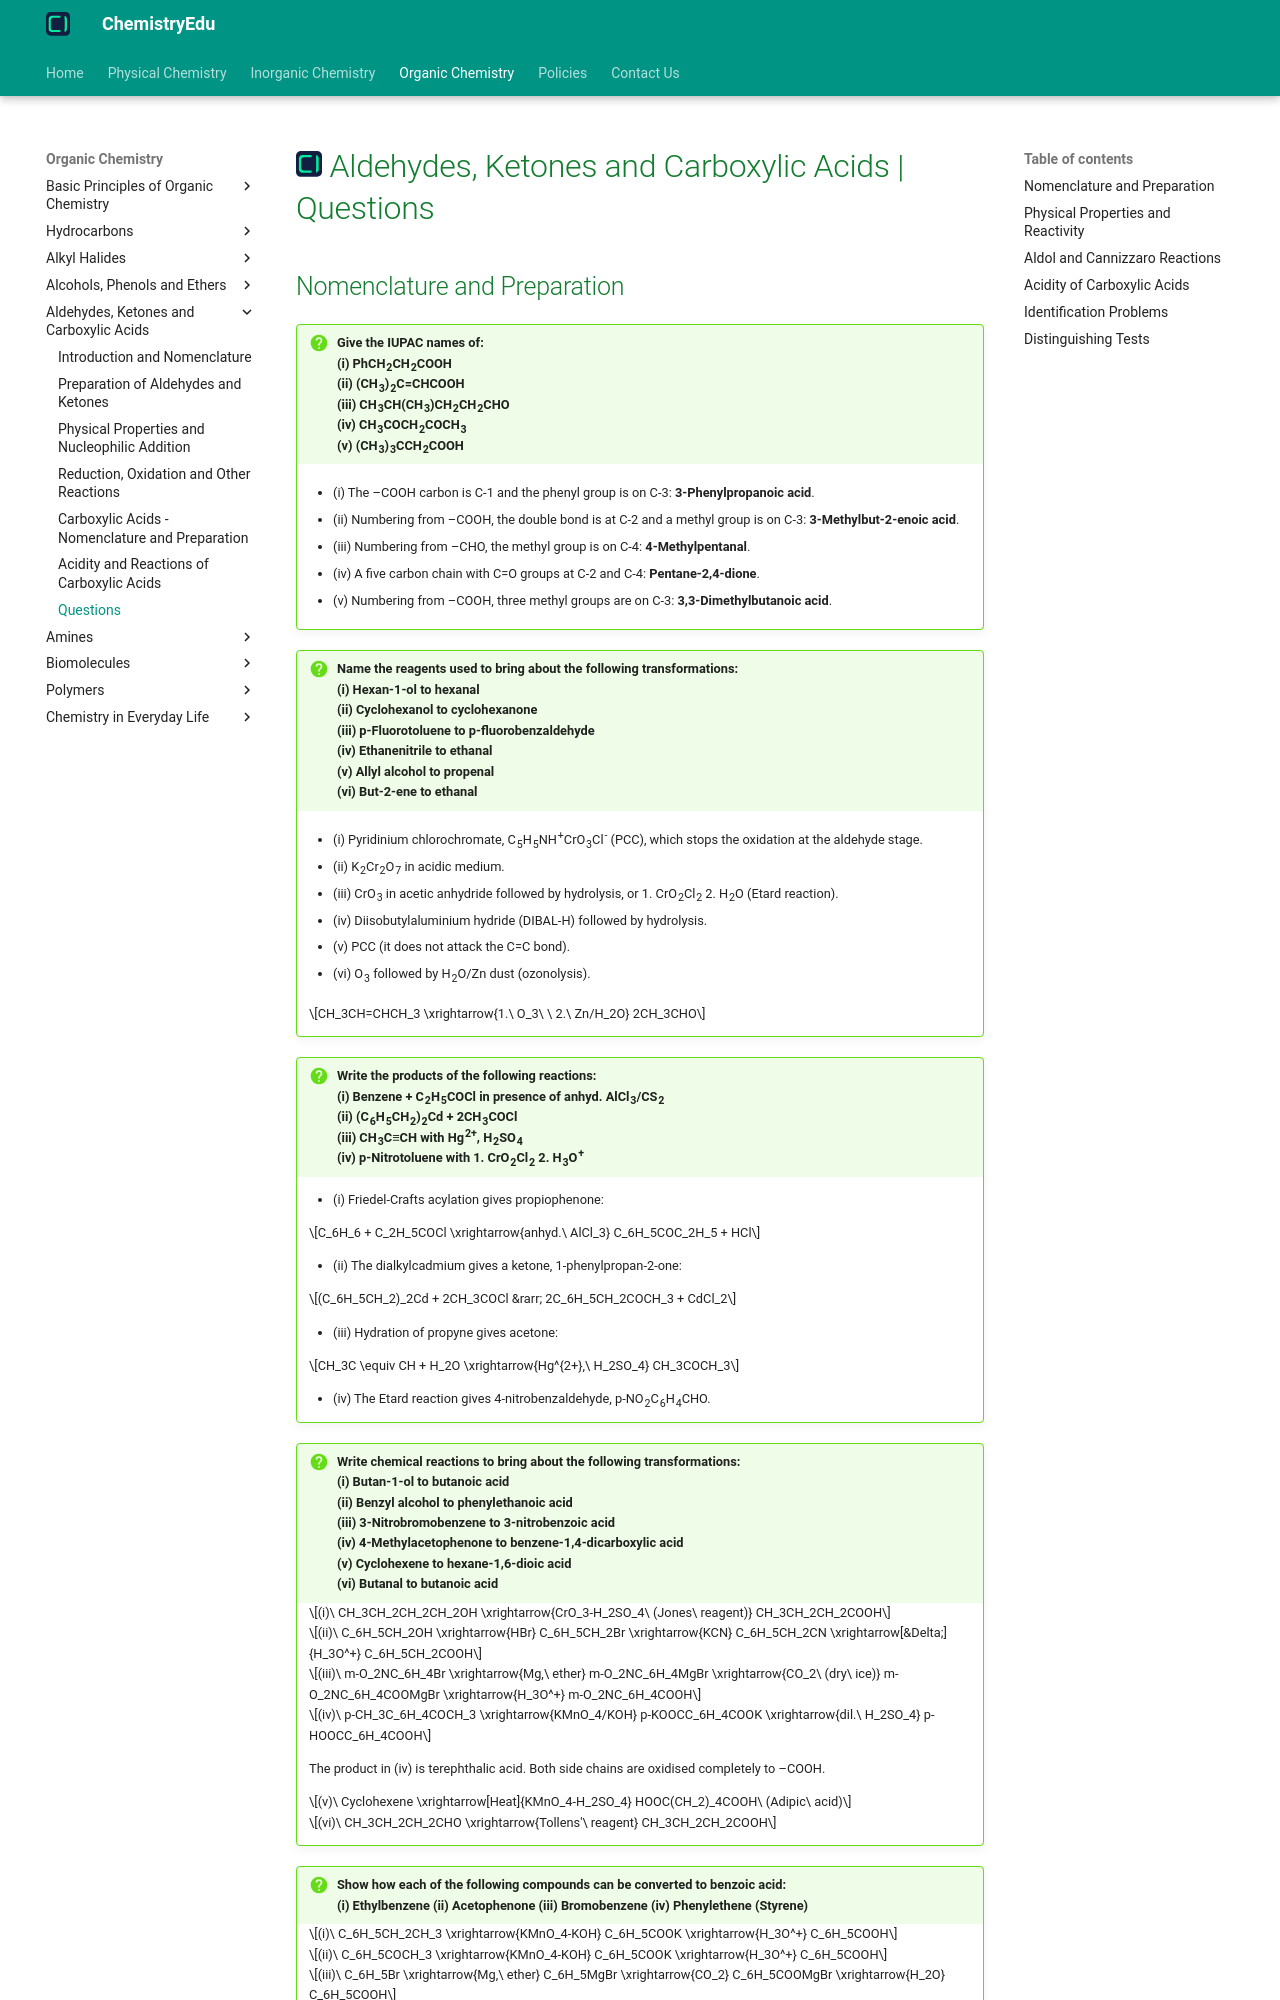

repository: KingChampion36/chemistryedu · page: organic-chemistry/aldehydes-ketones-and-carboxylic-acids/questions/index.html · generator: mkdocs

---
title: Aldehydes, Ketones and Carboxylic Acids | Questions
description: Solved questions on the nomenclature, preparation, properties, reactions and acidity of aldehydes, ketones and carboxylic acids.
---

# [![ChemistryEdu Logo](../../images/favicon.svg){ align=left, width=3.8% }](../../index.md)  Aldehydes, Ketones and Carboxylic Acids | Questions

## Nomenclature and Preparation

!!! question "Give the IUPAC names of:<br>(i) PhCH<sub>2</sub>CH<sub>2</sub>COOH<br>(ii) (CH<sub>3</sub>)<sub>2</sub>C=CHCOOH<br>(iii) CH<sub>3</sub>CH(CH<sub>3</sub>)CH<sub>2</sub>CH<sub>2</sub>CHO<br>(iv) CH<sub>3</sub>COCH<sub>2</sub>COCH<sub>3</sub><br>(v) (CH<sub>3</sub>)<sub>3</sub>CCH<sub>2</sub>COOH"

    * (i) The –COOH carbon is C-1 and the phenyl group is on C-3: **3-Phenylpropanoic acid**.

    * (ii) Numbering from –COOH, the double bond is at C-2 and a methyl group is on C-3: **3-Methylbut-2-enoic acid**.

    * (iii) Numbering from –CHO, the methyl group is on C-4: **4-Methylpentanal**.

    * (iv) A five carbon chain with C=O groups at C-2 and C-4: **Pentane-2,4-dione**.

    * (v) Numbering from –COOH, three methyl groups are on C-3: **3,3-Dimethylbutanoic acid**.

!!! question "Name the reagents used to bring about the following transformations:<br>(i) Hexan-1-ol to hexanal<br>(ii) Cyclohexanol to cyclohexanone<br>(iii) p-Fluorotoluene to p-fluorobenzaldehyde<br>(iv) Ethanenitrile to ethanal<br>(v) Allyl alcohol to propenal<br>(vi) But-2-ene to ethanal"

    * (i) Pyridinium chlorochromate, C<sub>5</sub>H<sub>5</sub>NH<sup>+</sup>CrO<sub>3</sub>Cl<sup>-</sup> (PCC), which stops the oxidation at the aldehyde stage.

    * (ii) K<sub>2</sub>Cr<sub>2</sub>O<sub>7</sub> in acidic medium.

    * (iii) CrO<sub>3</sub> in acetic anhydride followed by hydrolysis, or 1. CrO<sub>2</sub>Cl<sub>2</sub> 2. H<sub>2</sub>O (Etard reaction).

    * (iv) Diisobutylaluminium hydride (DIBAL-H) followed by hydrolysis.

    * (v) PCC (it does not attack the C=C bond).

    * (vi) O<sub>3</sub> followed by H<sub>2</sub>O/Zn dust (ozonolysis).

    $$CH_3CH=CHCH_3 \xrightarrow{1.\ O_3\ \ 2.\ Zn/H_2O} 2CH_3CHO$$

!!! question "Write the products of the following reactions:<br>(i) Benzene + C<sub>2</sub>H<sub>5</sub>COCl in presence of anhyd. AlCl<sub>3</sub>/CS<sub>2</sub><br>(ii) (C<sub>6</sub>H<sub>5</sub>CH<sub>2</sub>)<sub>2</sub>Cd + 2CH<sub>3</sub>COCl<br>(iii) CH<sub>3</sub>C&equiv;CH with Hg<sup>2+</sup>, H<sub>2</sub>SO<sub>4</sub><br>(iv) p-Nitrotoluene with 1. CrO<sub>2</sub>Cl<sub>2</sub> 2. H<sub>3</sub>O<sup>+</sup>"

    * (i) Friedel-Crafts acylation gives propiophenone:

    $$C_6H_6 + C_2H_5COCl \xrightarrow{anhyd.\ AlCl_3} C_6H_5COC_2H_5 + HCl$$

    * (ii) The dialkylcadmium gives a ketone, 1-phenylpropan-2-one:

    $$(C_6H_5CH_2)_2Cd + 2CH_3COCl &rarr; 2C_6H_5CH_2COCH_3 + CdCl_2$$

    * (iii) Hydration of propyne gives acetone:

    $$CH_3C \equiv CH + H_2O \xrightarrow{Hg^{2+},\ H_2SO_4} CH_3COCH_3$$

    * (iv) The Etard reaction gives 4-nitrobenzaldehyde, p-NO<sub>2</sub>C<sub>6</sub>H<sub>4</sub>CHO.

!!! question "Write chemical reactions to bring about the following transformations:<br>(i) Butan-1-ol to butanoic acid<br>(ii) Benzyl alcohol to phenylethanoic acid<br>(iii) 3-Nitrobromobenzene to 3-nitrobenzoic acid<br>(iv) 4-Methylacetophenone to benzene-1,4-dicarboxylic acid<br>(v) Cyclohexene to hexane-1,6-dioic acid<br>(vi) Butanal to butanoic acid"

    $$(i)\ CH_3CH_2CH_2CH_2OH \xrightarrow{CrO_3-H_2SO_4\ (Jones\ reagent)} CH_3CH_2CH_2COOH$$

    $$(ii)\ C_6H_5CH_2OH \xrightarrow{HBr} C_6H_5CH_2Br \xrightarrow{KCN} C_6H_5CH_2CN \xrightarrow[&Delta;]{H_3O^+} C_6H_5CH_2COOH$$

    $$(iii)\ m-O_2NC_6H_4Br \xrightarrow{Mg,\ ether} m-O_2NC_6H_4MgBr \xrightarrow{CO_2\ (dry\ ice)} m-O_2NC_6H_4COOMgBr \xrightarrow{H_3O^+} m-O_2NC_6H_4COOH$$

    $$(iv)\ p-CH_3C_6H_4COCH_3 \xrightarrow{KMnO_4/KOH} p-KOOCC_6H_4COOK \xrightarrow{dil.\ H_2SO_4} p-HOOCC_6H_4COOH$$

    The product in (iv) is terephthalic acid. Both side chains are oxidised completely to –COOH.

    $$(v)\ Cyclohexene \xrightarrow[Heat]{KMnO_4-H_2SO_4} HOOC(CH_2)_4COOH\ (Adipic\ acid)$$

    $$(vi)\ CH_3CH_2CH_2CHO \xrightarrow{Tollens'\ reagent} CH_3CH_2CH_2COOH$$

!!! question "Show how each of the following compounds can be converted to benzoic acid:<br>(i) Ethylbenzene (ii) Acetophenone (iii) Bromobenzene (iv) Phenylethene (Styrene)"

    $$(i)\ C_6H_5CH_2CH_3 \xrightarrow{KMnO_4-KOH} C_6H_5COOK \xrightarrow{H_3O^+} C_6H_5COOH$$

    $$(ii)\ C_6H_5COCH_3 \xrightarrow{KMnO_4-KOH} C_6H_5COOK \xrightarrow{H_3O^+} C_6H_5COOH$$

    $$(iii)\ C_6H_5Br \xrightarrow{Mg,\ ether} C_6H_5MgBr \xrightarrow{CO_2} C_6H_5COOMgBr \xrightarrow{H_2O} C_6H_5COOH$$

    $$(iv)\ C_6H_5CH=CH_2 \xrightarrow{KMnO_4-KOH} C_6H_5COOK + HCOOK \xrightarrow{H_3O^+} C_6H_5COOH$$
